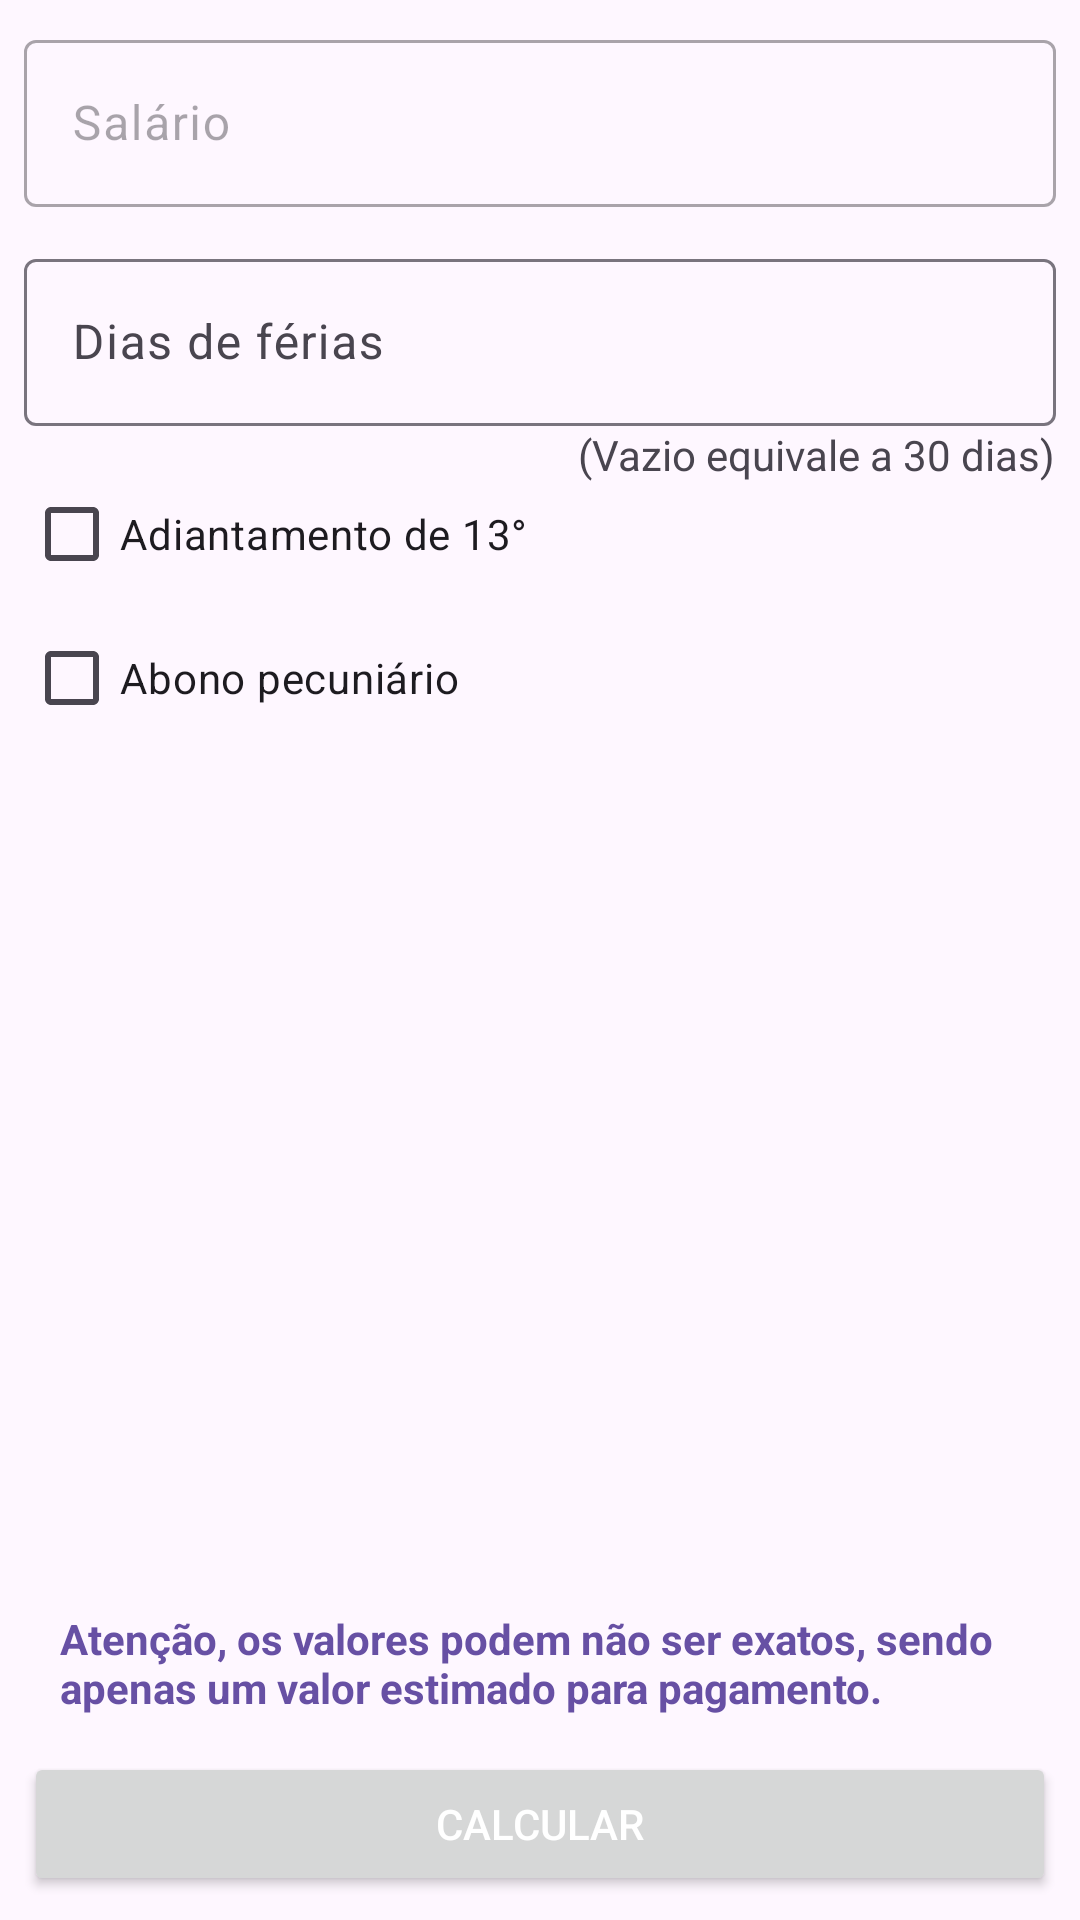

Reconstruct the res/layout file that produces this screen, plus the resources it refers to.
<!-- AndroidManifest.xml: application theme Theme.MaxCalculadora -->
<!-- res/layout/fragment_ferias.xml -->
<?xml version="1.0" encoding="utf-8"?>
<androidx.constraintlayout.widget.ConstraintLayout
    xmlns:android="http://schemas.android.com/apk/res/android"
    xmlns:app="http://schemas.android.com/apk/res-auto"
    xmlns:tools="http://schemas.android.com/tools"
    android:padding="8dp"
    android:layout_width="match_parent"
    android:layout_height="match_parent">

    <com.google.android.material.textfield.TextInputLayout
        android:id="@+id/layout_salario"
        android:layout_width="match_parent"
        android:layout_height="wrap_content"
        android:enabled="false"
        app:layout_constraintStart_toStartOf="parent"
        app:layout_constraintEnd_toEndOf="parent"
        app:layout_constraintTop_toTopOf="parent" >

        <com.google.android.material.textfield.TextInputEditText
            android:id="@+id/txt_field_salario"
            android:layout_width="match_parent"
            android:layout_height="wrap_content"
            android:inputType="numberDecimal"
            android:imeOptions="actionNext"
            android:hint="Salário"
            tools:text="R$ 3000"/>
    </com.google.android.material.textfield.TextInputLayout>

    <com.google.android.material.textfield.TextInputLayout
        android:id="@+id/layout_dias_ferias"
        android:layout_width="match_parent"
        android:layout_height="wrap_content"
        android:layout_marginTop="12dp"
        app:layout_constraintTop_toBottomOf="@id/layout_salario"
        app:layout_constraintStart_toStartOf="parent"
        app:layout_constraintEnd_toEndOf="parent">

        <com.google.android.material.textfield.TextInputEditText
            android:id="@+id/txt_field_dias_ferias"
            android:layout_width="match_parent"
            android:layout_height="wrap_content"
            android:inputType="number"
            android:imeOptions="actionDone"
            android:hint="Dias de férias"
            tools:text="30"/>
    </com.google.android.material.textfield.TextInputLayout>

    <TextView
        android:layout_width="wrap_content"
        android:layout_height="wrap_content"
        android:text="(Vazio equivale a 30 dias)"
        android:textSize="14sp"
        app:layout_constraintTop_toBottomOf="@id/layout_dias_ferias"
        app:layout_constraintEnd_toEndOf="parent"/>

    <LinearLayout
        android:id="@+id/layout_adiantamento"
        android:layout_width="match_parent"
        android:layout_height="wrap_content"
        android:orientation="horizontal"
        android:gravity="center_vertical"
        android:layout_marginTop="12dp"
        app:layout_constraintStart_toStartOf="parent"
        app:layout_constraintTop_toBottomOf="@id/layout_dias_ferias"
        app:layout_constraintEnd_toEndOf="parent">

        <CheckBox
            android:id="@+id/is_adiantamento_decimo"
            android:layout_width="wrap_content"
            android:layout_height="wrap_content"
            android:text="Adiantamento de 13°"/>

    </LinearLayout>

    <LinearLayout
        android:id="@+id/layout_abono"
        android:layout_width="match_parent"
        android:layout_height="wrap_content"
        android:orientation="horizontal"
        android:gravity="center_vertical"
        app:layout_constraintStart_toStartOf="parent"
        app:layout_constraintTop_toBottomOf="@id/layout_adiantamento"
        app:layout_constraintEnd_toEndOf="parent">

        <CheckBox
            android:id="@+id/is_abono"
            android:layout_width="wrap_content"
            android:layout_height="wrap_content"
            android:text="Abono pecuniário"/>

    </LinearLayout>

    <LinearLayout
        android:id="@+id/resultado_place_holder"
        android:visibility="gone"
        tools:visibility="visible"
        android:layout_width="match_parent"
        android:layout_height="wrap_content"
        android:layout_marginTop="12dp"
        android:paddingHorizontal="24dp"
        app:layout_constraintTop_toBottomOf="@id/layout_abono"
        android:orientation="vertical"
        app:layout_constraintStart_toStartOf="parent"
        app:layout_constraintEnd_toEndOf="parent">

        <TextView
            android:layout_width="wrap_content"
            android:layout_height="wrap_content"
            android:text="Proventos"
            android:textSize="16sp"
            android:textStyle="bold"/>

        <com.google.android.material.divider.MaterialDivider
            android:layout_width="wrap_content"
            android:layout_height="wrap_content"
            android:layout_marginVertical="4dp"/>

        <LinearLayout
            android:layout_width="wrap_content"
            android:layout_height="wrap_content">

            <TextView
                android:layout_width="wrap_content"
                android:layout_height="wrap_content"
                android:text="Salário base: "
                android:textStyle="bold"/>

            <TextView
                android:id="@+id/salario"
                android:layout_width="wrap_content"
                android:layout_height="wrap_content"
                tools:text="100,00"/>

        </LinearLayout>

        <LinearLayout
            android:layout_width="wrap_content"
            android:layout_height="wrap_content">

            <TextView
                android:layout_width="wrap_content"
                android:layout_height="wrap_content"
                android:text="1/3 férias: "
                android:textStyle="bold"/>

            <TextView
                android:id="@+id/umTerco"
                android:layout_width="wrap_content"
                android:layout_height="wrap_content"
                tools:text="100,00"/>

        </LinearLayout>

        <LinearLayout
            android:id="@+id/abono_place_holder"
            android:visibility="gone"
            tools:visibility="visible"
            android:layout_width="wrap_content"
            android:layout_height="wrap_content">

            <TextView
                android:layout_width="wrap_content"
                android:layout_height="wrap_content"
                android:text="Abono pecuniário: "
                android:textStyle="bold"/>

            <TextView
                android:id="@+id/abono"
                android:layout_width="wrap_content"
                android:layout_height="wrap_content"
                tools:text="100,00"/>

        </LinearLayout>

        <LinearLayout
            android:id="@+id/terco_abono_place_holder"
            android:visibility="gone"
            tools:visibility="visible"
            android:layout_width="wrap_content"
            android:layout_height="wrap_content">

            <TextView
                android:layout_width="wrap_content"
                android:layout_height="wrap_content"
                android:text="1/3 pecuniário: "
                android:textStyle="bold"/>

            <TextView
                android:id="@+id/umTercoAbono"
                android:layout_width="wrap_content"
                android:layout_height="wrap_content"
                tools:text="100,00"/>

        </LinearLayout>

        <LinearLayout
            android:id="@+id/adiantamento_place_holder"
            android:visibility="gone"
            tools:visibility="visible"
            android:layout_width="wrap_content"
            android:layout_height="wrap_content">

            <TextView
                android:layout_width="wrap_content"
                android:layout_height="wrap_content"
                android:text="Adiantamento décimo: "
                android:textStyle="bold"/>

            <TextView
                android:id="@+id/decimo"
                android:layout_width="wrap_content"
                android:layout_height="wrap_content"
                tools:text="100,00"/>

        </LinearLayout>

        <TextView
            android:layout_width="wrap_content"
            android:layout_height="wrap_content"
            android:layout_marginTop="8dp"
            android:text="Descontos"
            android:textStyle="bold"
            android:textSize="16sp"/>

        <com.google.android.material.divider.MaterialDivider
            android:layout_width="wrap_content"
            android:layout_height="wrap_content"
            android:layout_marginVertical="4dp"/>

        <LinearLayout
            android:layout_width="wrap_content"
            android:layout_height="wrap_content">

            <TextView
                android:layout_width="wrap_content"
                android:layout_height="wrap_content"
                android:text="INSS: "
                android:textStyle="bold"/>

            <TextView
                android:id="@+id/inss"
                android:layout_width="wrap_content"
                android:layout_height="wrap_content"
                tools:text="100,00"/>

        </LinearLayout>

        <LinearLayout
            android:layout_width="wrap_content"
            android:layout_height="wrap_content">

            <TextView
                android:layout_width="wrap_content"
                android:layout_height="wrap_content"
                android:text="IRRF: "
                android:textStyle="bold"/>

            <TextView
                android:id="@+id/irrf"
                android:layout_width="wrap_content"
                android:layout_height="wrap_content"
                tools:text="100,00"/>

        </LinearLayout>

        <com.google.android.material.divider.MaterialDivider
            android:layout_width="wrap_content"
            android:layout_height="wrap_content"
            app:dividerColor="@color/black"
            android:layout_marginTop="18dp"/>

        <LinearLayout
            android:layout_width="wrap_content"
            android:layout_height="wrap_content">

            <TextView
                android:layout_width="wrap_content"
                android:layout_height="wrap_content"
                android:textSize="16sp"
                android:text="Valor a receber: "
                android:textStyle="bold"/>

            <TextView
                android:id="@+id/total"
                android:layout_width="wrap_content"
                android:layout_height="wrap_content"
                android:textSize="16sp"
                tools:text="100,00"/>
        </LinearLayout>

    </LinearLayout>

    <TextView
        android:layout_width="wrap_content"
        android:layout_height="wrap_content"
        android:text="Atenção, os valores podem não ser exatos, sendo apenas um valor estimado para pagamento."
        android:layout_marginBottom="12dp"
        android:paddingHorizontal="12dp"
        android:textColor="?attr/colorPrimary"
        android:textStyle="bold"
        app:layout_constraintStart_toStartOf="parent"
        app:layout_constraintEnd_toEndOf="parent"
        app:layout_constraintBottom_toTopOf="@id/btn_calcular"/>

    <Button
        android:id="@+id/btn_calcular"
        android:layout_width="match_parent"
        android:layout_height="wrap_content"
        android:text="Calcular"
        android:paddingHorizontal="12dp"
        android:textColor="@color/white"
        app:layout_constraintBottom_toBottomOf="parent"
        app:layout_constraintStart_toStartOf="parent"
        app:layout_constraintEnd_toEndOf="parent"/>

</androidx.constraintlayout.widget.ConstraintLayout>
<!-- resources referenced by this layout -->
<resources>
  <color name="black">#FF000000</color>
  <color name="white">#FFFFFFFF</color>
  <style name="Theme.MaxCalculadora" parent="Base.Theme.MaxCalculadora" />
  <style name="Base.Theme.MaxCalculadora" parent="Theme.Material3.DayNight.NoActionBar">
          
          
      </style>
</resources>
